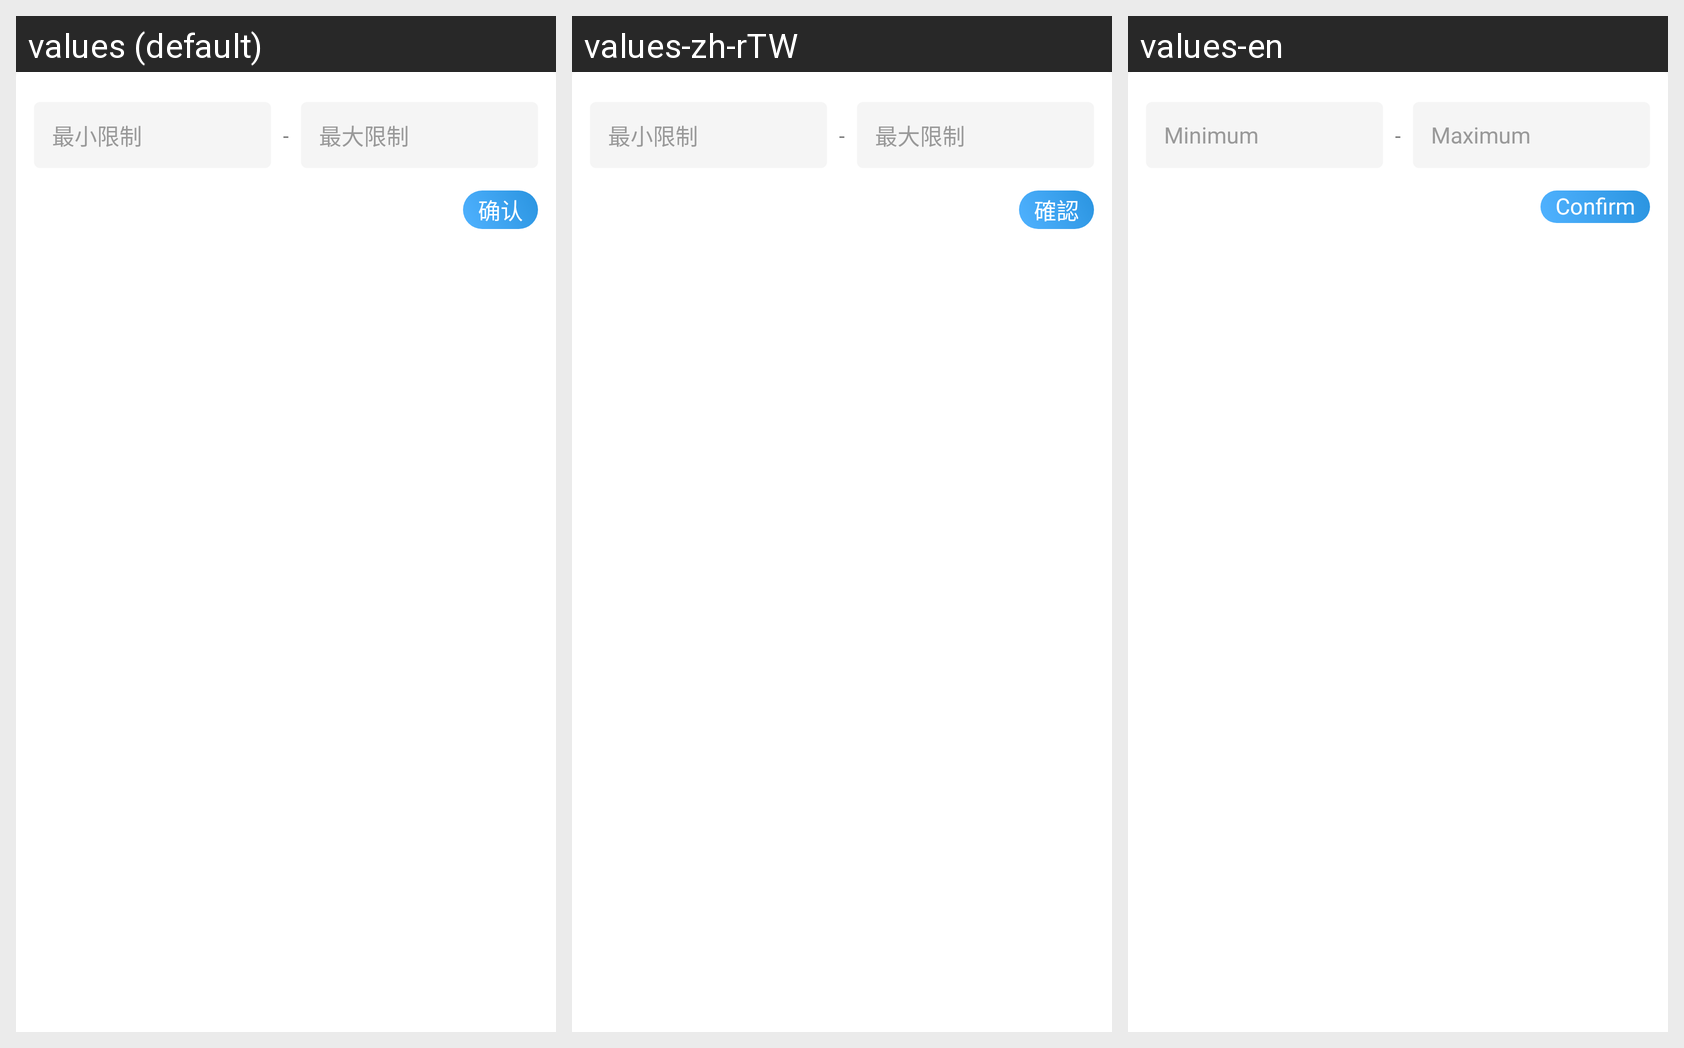

For this localized Android screen grid, give each drawn string resource with its value in every locale shown.
Android screen res/layout/view_trade_limit_selector.xml rendered under 3 locales, left to right: values (default), values-zh-rTW, values-en. Device: Nexus 5 (rendered at 1080×1920; each locale shown at half size, 540×960, under a caption strip naming it); theme AppTheme.
Strings drawn on this screen, with the default value and each locale's value (text and hints the layout hard-codes, and strings that could not be matched under every locale, appear in the picture but are not listed):

minLimit
  values: 最小限制
  values-zh-rTW: 最小限制
  values-en: Minimum

maxLimit
  values: 最大限制
  values-zh-rTW: 最大限制
  values-en: Maximum

confirm
  values: 确认
  values-zh-rTW: 確認
  values-en: Confirm
